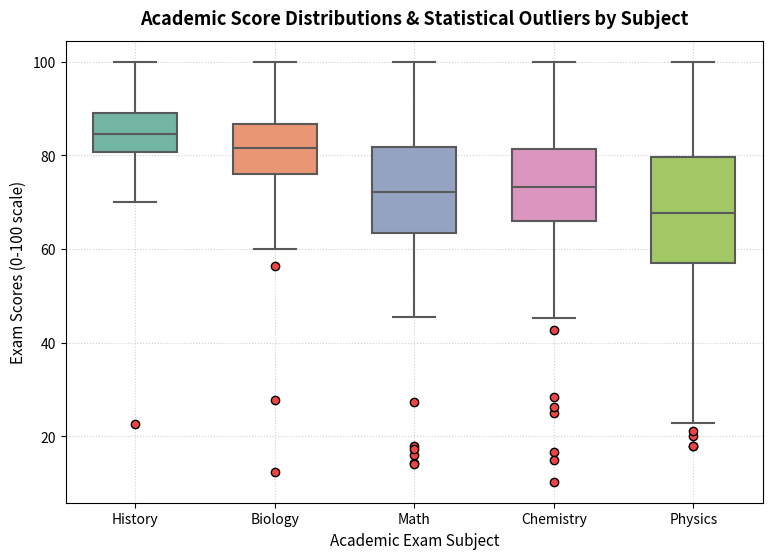

Generate this figure with matplotlib:
# ---
# title: "Multi-Variable Boxplot Score Analysis"
# description: "Compares distribution statistics (quartiles, outliers) of performance metrics across multiple student categories."
# category: "EDA"
# tags: ["Statistical Visuals", "Boxplot", "Outliers", "Seaborn"]
# date: "2026-07-08"
# metrics:
#   Test Groups: "5"
#   Student Count: "1200"
#   Outlier Ratio: "1.75%"
# ---

# %% [markdown]
# # Multi-Variable Boxplot Score Analysis
# 
# Box plots compare the spread and skewness of continuous numerical metrics across discrete groups. They highlight key summary statistics: minimum, first quartile (Q1), median (Q2), third quartile (Q3), maximum, and individual outliers. This notebook generates synthetic test scores across five study subjects and creates a styled Seaborn boxplot.

# %%
import numpy as np
import pandas as pd
import seaborn as sns
import matplotlib.pyplot as plt

# Generate test scores across 5 subjects (1,200 students total)
np.random.seed(112)
n_students = 1200

subjects = np.random.choice(['Math', 'Physics', 'Chemistry', 'Biology', 'History'], size=n_students)
scores = []

# Inject varying score spreads and manual outliers per subject
for sub in subjects:
    if sub == 'Math':
        score = np.random.normal(72, 12)
    elif sub == 'Physics':
        score = np.random.normal(68, 14)
    elif sub == 'Chemistry':
        score = np.random.normal(75, 10)
    elif sub == 'Biology':
        score = np.random.normal(81, 8)
    else: # History
        score = np.random.normal(85, 6)
        
    scores.append(score)

scores = np.clip(scores, 10, 100)

df_students = pd.DataFrame({
    'Subject': subjects,
    'Score': scores
})

# Inject manual low-performing outlier scores to verify boxplot representation
outlier_indices = np.random.choice(n_students, size=18, replace=False)
df_students.loc[outlier_indices, 'Score'] = np.random.uniform(10, 30, 18)

df_students.head(10)

# %% [markdown]
# ## Subject Aggregations
# 
# We calculate mean scores and count outliers (defined as values beyond 1.5 * IQR) to verify statistics.

# %%
stats = []
for sub, group in df_students.groupby('Subject'):
    q1, q3 = np.percentile(group['Score'], [25, 75])
    iqr = q3 - q1
    lower_bound = q1 - 1.5 * iqr
    upper_bound = q3 + 1.5 * iqr
    outliers_count = group[(group['Score'] < lower_bound) | (group['Score'] > upper_bound)].shape[0]
    
    stats.append({
        'Subject': sub,
        'Mean': group['Score'].mean(),
        'Median': group['Score'].median(),
        'Outliers': outliers_count
    })

df_stats = pd.DataFrame(stats)
print(f"Calculated Outliers Ratio: {df_stats['Outliers'].sum() / n_students * 100:.2f}%")
df_stats

# %% [markdown]
# ## Styled Subject Boxplots
# 
# Using Seaborn, we draw a vertical boxplot, coloring categories and formatting outlier points.

# %%
plt.figure(figsize=(9, 6))

sns.boxplot(
    x='Subject', 
    y='Score', 
    data=df_students, 
    palette='Set2',
    width=0.6,
    linewidth=1.5,
    flierprops=dict(marker='o', markerfacecolor='#EF4444', markersize=6, linestyle='none', markeredgecolor='black')
)

plt.title('Academic Score Distributions & Statistical Outliers by Subject', fontsize=13, fontweight='bold', pad=12)
plt.xlabel('Academic Exam Subject', fontsize=11)
plt.ylabel('Exam Scores (0-100 scale)', fontsize=11)
plt.grid(True, linestyle=':', alpha=0.6)
plt.show()
